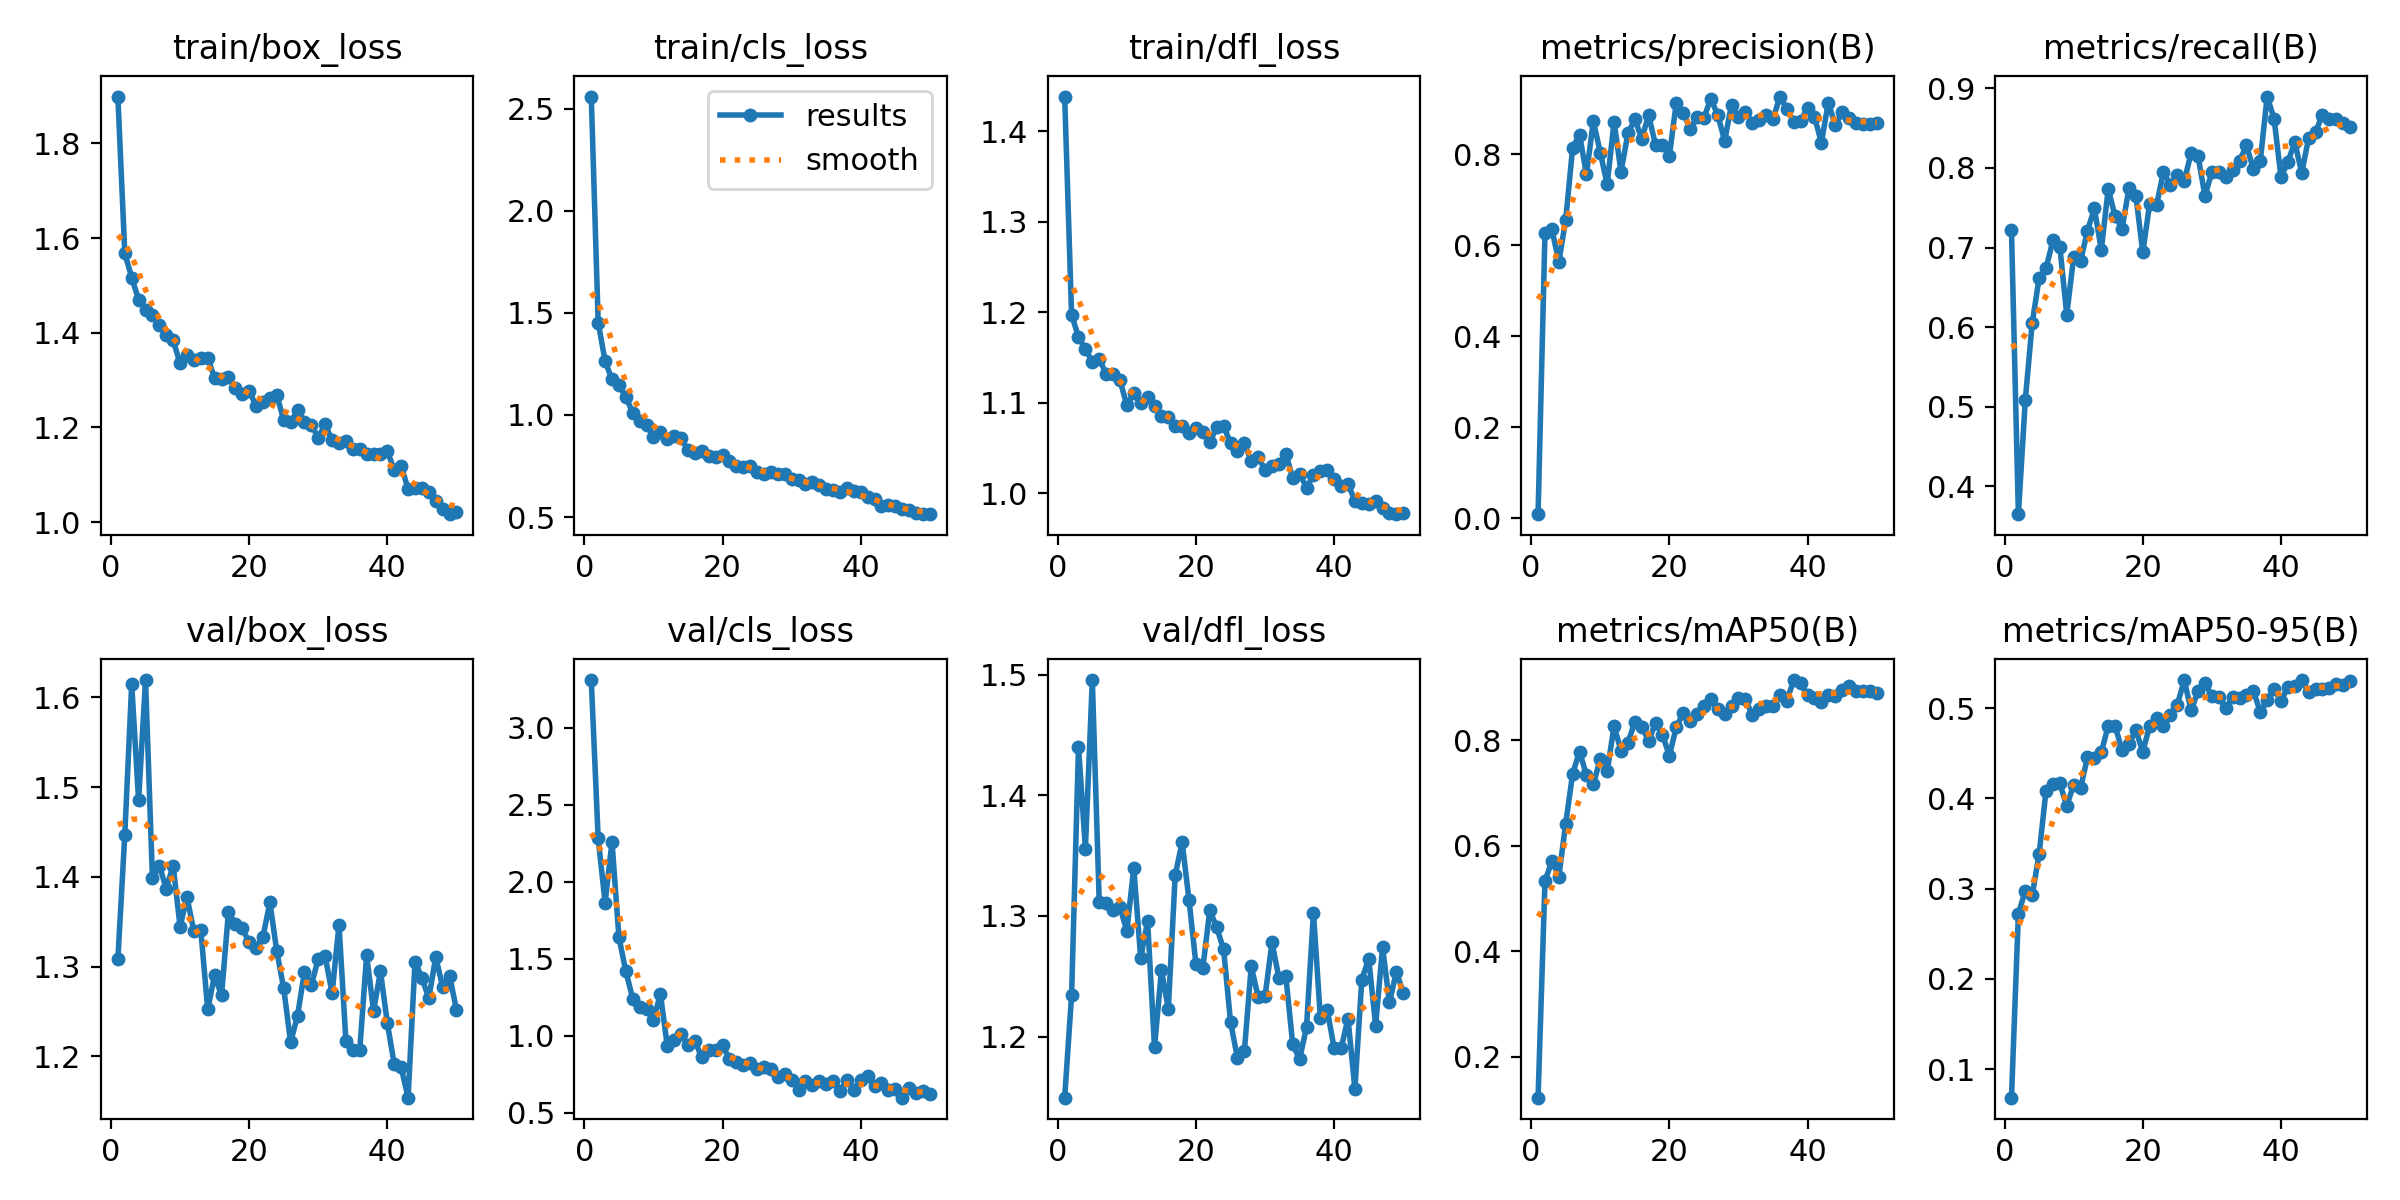

Source data for this figure (header and first rows):
epoch, time, train/box_loss, train/cls_loss, train/dfl_loss, metrics/precision(B), metrics/recall(B), metrics/mAP50(B), metrics/mAP50-95(B), val/box_loss, val/cls_loss, val/dfl_loss, lr/pg0, lr/pg1, lr/pg2
1, 21.77, 1.899, 2.561, 1.438, 0.00847, 0.7222, 0.1222, 0.06824, 1.308, 3.311, 1.149, 0.000543, 0.000543, 0.000543
2, 38.75, 1.568, 1.453, 1.197, 0.6274, 0.365, 0.5328, 0.2722, 1.447, 2.282, 1.234, 0.001077, 0.001077, 0.001077
3, 57.8, 1.517, 1.264, 1.173, 0.635, 0.5086, 0.5707, 0.2975, 1.615, 1.864, 1.44, 0.001589, 0.001589, 0.001589
4, 75.1, 1.47, 1.175, 1.159, 0.563, 0.6052, 0.5414, 0.2926, 1.485, 2.259, 1.356, 0.001568, 0.001568, 0.001568
5, 93.4, 1.449, 1.145, 1.145, 0.6558, 0.6617, 0.6416, 0.3384, 1.619, 1.64, 1.496, 0.001535, 0.001535, 0.001535
6, 112, 1.439, 1.09, 1.149, 0.8138, 0.6739, 0.7363, 0.4086, 1.399, 1.418, 1.311, 0.001502, 0.001502, 0.001502
7, 129.5, 1.417, 1.01, 1.132, 0.843, 0.709, 0.7783, 0.4161, 1.413, 1.24, 1.311, 0.001469, 0.001469, 0.001469
8, 147.7, 1.395, 0.9692, 1.132, 0.7553, 0.701, 0.7339, 0.4165, 1.387, 1.187, 1.305, 0.001436, 0.001436, 0.001436
9, 164.6, 1.384, 0.9525, 1.125, 0.8727, 0.6157, 0.7163, 0.3917, 1.413, 1.171, 1.307, 0.001403, 0.001403, 0.001403
10, 182.8, 1.335, 0.8933, 1.097, 0.8033, 0.6881, 0.7644, 0.4152, 1.345, 1.098, 1.288, 0.00137, 0.00137, 0.00137
11, 200.1, 1.354, 0.9156, 1.111, 0.7339, 0.6832, 0.7407, 0.4113, 1.377, 1.271, 1.34, 0.001337, 0.001337, 0.001337
12, 217.9, 1.342, 0.8811, 1.1, 0.871, 0.7212, 0.8267, 0.4457, 1.339, 0.9325, 1.265, 0.001304, 0.001304, 0.001304
13, 236.1, 1.347, 0.8948, 1.107, 0.761, 0.7492, 0.7798, 0.4452, 1.341, 0.9724, 1.296, 0.001271, 0.001271, 0.001271
14, 254.2, 1.348, 0.8858, 1.097, 0.8454, 0.697, 0.7946, 0.4511, 1.252, 1.008, 1.191, 0.001238, 0.001238, 0.001238
15, 271.4, 1.304, 0.8282, 1.085, 0.8766, 0.7738, 0.8346, 0.4805, 1.29, 0.9366, 1.255, 0.001205, 0.001205, 0.001205
16, 288.9, 1.302, 0.8149, 1.084, 0.8343, 0.7393, 0.8253, 0.4804, 1.268, 0.9646, 1.223, 0.001172, 0.001172, 0.001172
17, 306.5, 1.306, 0.8213, 1.074, 0.8856, 0.7238, 0.7987, 0.4532, 1.361, 0.8577, 1.334, 0.001139, 0.001139, 0.001139
18, 324.3, 1.283, 0.7977, 1.074, 0.8199, 0.7746, 0.8322, 0.4607, 1.347, 0.9036, 1.361, 0.001106, 0.001106, 0.001106
19, 342.3, 1.271, 0.7965, 1.066, 0.8203, 0.7654, 0.8103, 0.4755, 1.343, 0.9066, 1.313, 0.001073, 0.001073, 0.001073
20, 360.2, 1.277, 0.8024, 1.072, 0.7963, 0.694, 0.7702, 0.452, 1.327, 0.9389, 1.26, 0.00104, 0.00104, 0.00104
21, 378.1, 1.245, 0.7769, 1.068, 0.913, 0.7551, 0.8246, 0.4801, 1.321, 0.8473, 1.257, 0.001007, 0.001007, 0.001007
22, 395.1, 1.253, 0.7511, 1.056, 0.8911, 0.7535, 0.8511, 0.4887, 1.334, 0.8288, 1.305, 0.0009739, 0.0009739, 0.0009739
23, 413.3, 1.263, 0.7434, 1.073, 0.8556, 0.7954, 0.8353, 0.4806, 1.372, 0.8112, 1.29, 0.0009409, 0.0009409, 0.0009409
24, 431.1, 1.269, 0.7492, 1.075, 0.8811, 0.778, 0.8494, 0.4926, 1.317, 0.8193, 1.272, 0.0009078, 0.0009078, 0.0009078
25, 450.6, 1.215, 0.7211, 1.055, 0.88, 0.7908, 0.8644, 0.5038, 1.276, 0.7798, 1.212, 0.0008748, 0.0008748, 0.0008748
26, 467.3, 1.211, 0.7101, 1.047, 0.9217, 0.7833, 0.8771, 0.5309, 1.216, 0.7979, 1.182, 0.0008418, 0.0008418, 0.0008418
27, 484.8, 1.236, 0.7199, 1.056, 0.8862, 0.8189, 0.8594, 0.4975, 1.245, 0.7811, 1.188, 0.0008088, 0.0008088, 0.0008088
28, 502, 1.212, 0.7084, 1.035, 0.8295, 0.8148, 0.8493, 0.5189, 1.294, 0.7306, 1.258, 0.0007758, 0.0007758, 0.0007758
29, 519.9, 1.205, 0.7089, 1.04, 0.9089, 0.7648, 0.8642, 0.5282, 1.28, 0.7528, 1.233, 0.0007428, 0.0007428, 0.0007428
30, 537.1, 1.178, 0.6866, 1.026, 0.8817, 0.7951, 0.8797, 0.5131, 1.309, 0.7143, 1.233, 0.0007098, 0.0007098, 0.0007098
31, 554.7, 1.207, 0.6812, 1.03, 0.8925, 0.7948, 0.8771, 0.5119, 1.311, 0.648, 1.278, 0.0006768, 0.0006768, 0.0006768
32, 572.4, 1.172, 0.662, 1.033, 0.8693, 0.7882, 0.848, 0.4997, 1.27, 0.7037, 1.249, 0.0006438, 0.0006438, 0.0006438
33, 590.7, 1.167, 0.6712, 1.044, 0.8759, 0.7972, 0.8593, 0.5121, 1.347, 0.6801, 1.25, 0.0006108, 0.0006108, 0.0006108
34, 608, 1.172, 0.6582, 1.017, 0.8867, 0.8086, 0.8648, 0.5109, 1.217, 0.7026, 1.194, 0.0005778, 0.0005778, 0.0005778
35, 626, 1.154, 0.6371, 1.022, 0.8767, 0.8284, 0.864, 0.5143, 1.207, 0.6858, 1.181, 0.0005448, 0.0005448, 0.0005448
36, 642.7, 1.154, 0.6346, 1.006, 0.9266, 0.7991, 0.8864, 0.5193, 1.207, 0.7057, 1.208, 0.0005118, 0.0005118, 0.0005118
37, 660.8, 1.143, 0.6243, 1.02, 0.8995, 0.8084, 0.8749, 0.496, 1.313, 0.6371, 1.303, 0.0004788, 0.0004788, 0.0004788
38, 677.7, 1.143, 0.6405, 1.024, 0.8717, 0.8897, 0.9138, 0.5089, 1.251, 0.7117, 1.216, 0.0004458, 0.0004458, 0.0004458
39, 696.7, 1.144, 0.6284, 1.026, 0.873, 0.862, 0.9076, 0.5216, 1.295, 0.6479, 1.222, 0.0004127, 0.0004127, 0.0004127
40, 714, 1.149, 0.6203, 1.016, 0.902, 0.7888, 0.8855, 0.5082, 1.237, 0.7091, 1.19, 0.0003797, 0.0003797, 0.0003797
41, 734, 1.11, 0.5975, 1.009, 0.8823, 0.8074, 0.8792, 0.5236, 1.191, 0.7345, 1.19, 0.0003467, 0.0003467, 0.0003467
42, 750.5, 1.118, 0.5864, 1.01, 0.8248, 0.8326, 0.873, 0.5247, 1.188, 0.6694, 1.215, 0.0003137, 0.0003137, 0.0003137
43, 766.8, 1.07, 0.5559, 0.992, 0.9133, 0.7936, 0.8853, 0.5312, 1.154, 0.6904, 1.157, 0.0002807, 0.0002807, 0.0002807
44, 783.6, 1.071, 0.5582, 0.9897, 0.8638, 0.8374, 0.8843, 0.5175, 1.306, 0.6459, 1.247, 0.0002477, 0.0002477, 0.0002477
45, 800.6, 1.071, 0.5536, 0.9887, 0.8916, 0.8452, 0.8944, 0.5211, 1.287, 0.6557, 1.265, 0.0002147, 0.0002147, 0.0002147
46, 817.7, 1.063, 0.5387, 0.9917, 0.8789, 0.8668, 0.9021, 0.5209, 1.265, 0.5966, 1.209, 0.0001817, 0.0001817, 0.0001817
47, 834.9, 1.045, 0.5335, 0.9837, 0.8677, 0.8617, 0.8927, 0.522, 1.311, 0.6574, 1.274, 0.0001487, 0.0001487, 0.0001487
48, 851.8, 1.027, 0.5174, 0.9784, 0.8654, 0.8618, 0.8923, 0.5264, 1.277, 0.6259, 1.228, 0.0001157, 0.0001157, 0.0001157
49, 867.8, 1.017, 0.5139, 0.9771, 0.8672, 0.8566, 0.893, 0.5253, 1.29, 0.638, 1.254, 8.26832e-05, 8.26832e-05, 8.26832e-05
50, 884.2, 1.022, 0.5144, 0.9784, 0.8686, 0.8515, 0.8899, 0.5298, 1.252, 0.6225, 1.236, 4.96766e-05, 4.96766e-05, 4.96766e-05
